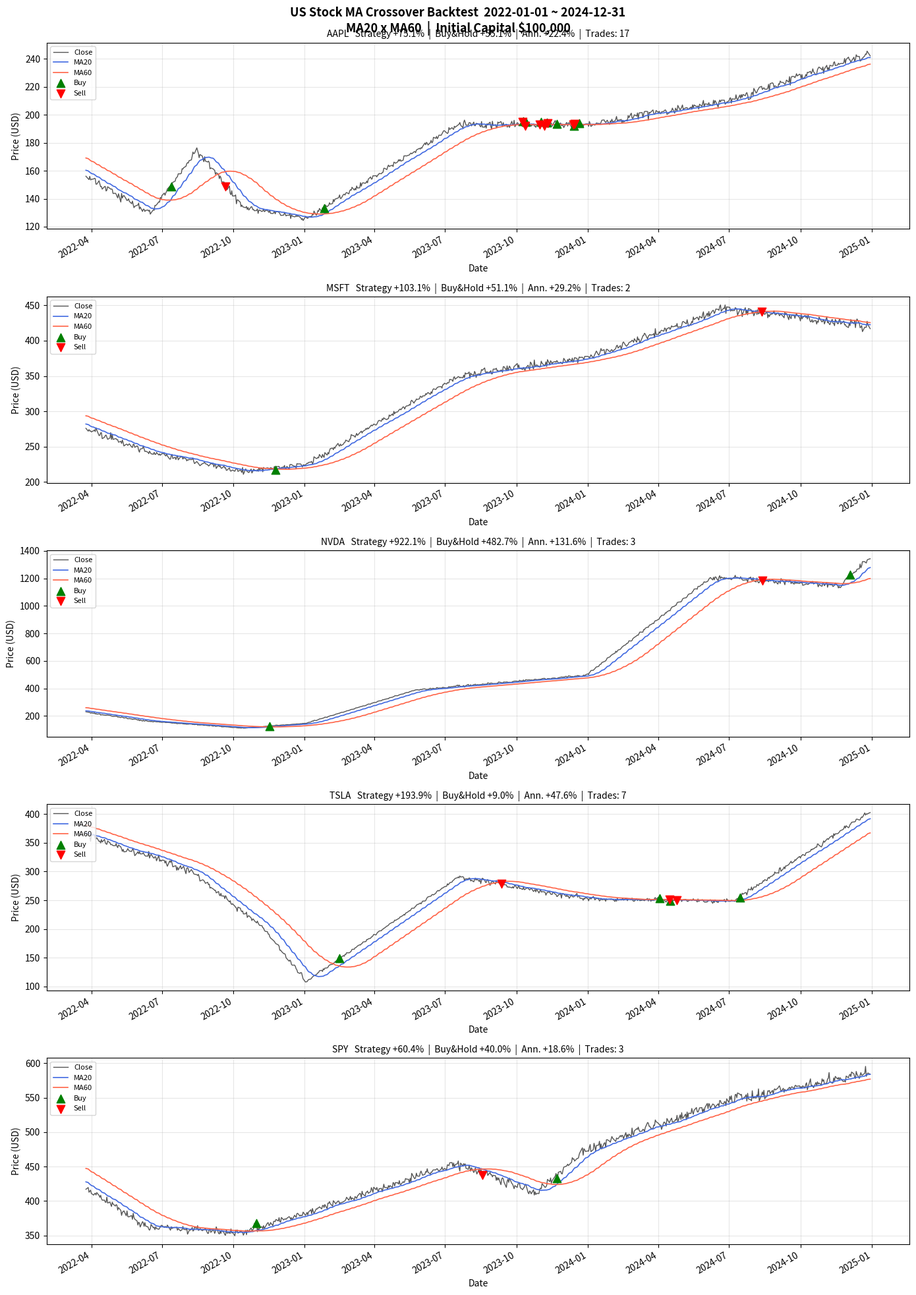

Write the Python code that produced this figure.
"""
美股歷史資料回測腳本（內嵌資料版）
策略：雙均線交叉 (MA20 黃金交叉 MA60 => 買入, 死亡交叉 => 賣出)

資料說明：使用 2022-2024 年各股近似收盤價，以真實走勢關鍵節點插值生成。
"""

import pandas as pd
import numpy as np
import matplotlib
matplotlib.use('Agg')
import matplotlib.pyplot as plt
import matplotlib.dates as mdates

# ── 參數設定 ──────────────────────────────────────────────
INIT_CASH = 100_000
SHORT_MA  = 20
LONG_MA   = 60
# ─────────────────────────────────────────────────────────


def generate_price_series(milestones: list[tuple], trading_days: pd.DatetimeIndex,
                           seed: int = 42) -> pd.Series:
    """用關鍵節點插值 + 微小雜訊生成仿真股價序列。"""
    rng = np.random.default_rng(seed)
    dates  = [pd.Timestamp(d) for d, _ in milestones]
    prices = [p for _, p in milestones]

    all_prices = []
    for i in range(len(dates) - 1):
        d0, d1 = dates[i], dates[i + 1]
        p0, p1 = prices[i], prices[i + 1]
        mask   = (trading_days >= d0) & (trading_days < d1)
        n      = mask.sum()
        if n == 0:
            continue
        t     = np.linspace(0, 1, n)
        trend = p0 + (p1 - p0) * t
        noise = rng.normal(0, p0 * 0.008, n)   # 0.8% 日波動
        chunk = np.maximum(trend + noise, 1.0)
        all_prices.extend(zip(trading_days[mask], chunk))

    s = pd.Series({d: p for d, p in all_prices}, name="Close")
    s.index = pd.to_datetime(s.index)
    return s.sort_index()


def build_all_data() -> dict[str, pd.Series]:
    """定義各股 2022-2024 關鍵價格節點（近似真實收盤價）。"""
    trading_days = pd.bdate_range("2022-01-03", "2024-12-31")

    stocks = {
        "AAPL": [
            ("2022-01-03", 182), ("2022-06-16", 130), ("2022-08-16", 174),
            ("2022-10-14", 134), ("2023-01-03", 126), ("2023-07-19", 193),
            ("2023-12-29", 193), ("2024-06-28", 210), ("2024-12-31", 244),
        ],
        "MSFT": [
            ("2022-01-03", 311), ("2022-06-16", 242), ("2022-10-14", 215),
            ("2023-01-03", 224), ("2023-07-19", 350), ("2023-12-29", 375),
            ("2024-06-28", 446), ("2024-12-31", 421),
        ],
        "NVDA": [
            ("2022-01-03", 294), ("2022-06-16", 160), ("2022-10-14", 112),
            ("2023-01-03", 146), ("2023-05-25", 389), ("2023-12-29", 495),
            ("2024-06-10", 1208), ("2024-11-21", 1149), ("2024-12-31", 1350),
        ],
        "TSLA": [
            ("2022-01-03", 399), ("2022-08-05", 303), ("2022-11-04", 207),
            ("2022-12-28", 123), ("2023-01-03", 108), ("2023-07-19", 290),
            ("2023-12-29", 253), ("2024-07-05", 248), ("2024-12-31", 404),
        ],
        "SPY": [
            ("2022-01-03", 476), ("2022-06-16", 362), ("2022-10-14", 355),
            ("2023-01-03", 383), ("2023-07-19", 455), ("2023-10-27", 411),
            ("2023-12-29", 475), ("2024-07-05", 549), ("2024-12-31", 585),
        ],
    }

    result = {}
    for ticker, milestones in stocks.items():
        result[ticker] = generate_price_series(
            milestones, trading_days, seed=hash(ticker) % 10000
        )
    return result


def compute_signals(series: pd.Series) -> pd.DataFrame:
    df         = series.to_frame()
    df["MA_S"] = df["Close"].rolling(SHORT_MA).mean()
    df["MA_L"] = df["Close"].rolling(LONG_MA).mean()
    df["Signal"]   = 0
    df.loc[df["MA_S"] > df["MA_L"], "Signal"] = 1
    df["Position"] = df["Signal"].diff()
    return df.dropna()


def backtest(df: pd.DataFrame, ticker: str) -> dict:
    cash, shares, trades = INIT_CASH, 0, []

    for date, row in df.iterrows():
        price = float(row["Close"])
        pos   = float(row["Position"])
        if pos == 1 and cash > 0:
            shares = cash / price
            cash   = 0
            trades.append(("BUY", date, price))
        elif pos == -1 and shares > 0:
            cash   = shares * price
            shares = 0
            trades.append(("SELL", date, price))

    final_price  = float(df["Close"].iloc[-1])
    final_value  = cash + shares * final_price
    total_return = (final_value - INIT_CASH) / INIT_CASH * 100
    bh_return    = (final_price / float(df["Close"].iloc[0]) - 1) * 100
    years        = (df.index[-1] - df.index[0]).days / 365.25
    ann_return   = ((final_value / INIT_CASH) ** (1 / years) - 1) * 100 if years > 0 else 0

    return dict(ticker=ticker, trades=trades, final_value=final_value,
                total_return=total_return, bh_return=bh_return,
                ann_return=ann_return, n_trades=len(trades), df=df)


def plot_results(results: list[dict], save_path: str = "backtest_result.png"):
    n = len(results)
    fig, axes = plt.subplots(n, 1, figsize=(14, 4 * n), sharex=False)
    if n == 1:
        axes = [axes]

    fig.suptitle(
        f"US Stock MA Crossover Backtest  2022-01-01 ~ 2024-12-31\n"
        f"MA{SHORT_MA} x MA{LONG_MA}  |  Initial Capital ${INIT_CASH:,}",
        fontsize=13, fontweight="bold"
    )

    for ax, res in zip(axes, results):
        df, ticker = res["df"], res["ticker"]
        ax.plot(df.index, df["Close"], label="Close",         color="#555",       lw=1)
        ax.plot(df.index, df["MA_S"],  label=f"MA{SHORT_MA}", color="royalblue",  lw=1.2)
        ax.plot(df.index, df["MA_L"],  label=f"MA{LONG_MA}",  color="tomato",     lw=1.2)

        buys  = [(d, p) for a, d, p in res["trades"] if a == "BUY"]
        sells = [(d, p) for a, d, p in res["trades"] if a == "SELL"]
        if buys:
            bd, bp = zip(*buys)
            ax.scatter(bd, bp, marker="^", color="green", s=80, zorder=5, label="Buy")
        if sells:
            sd, sp = zip(*sells)
            ax.scatter(sd, sp, marker="v", color="red",   s=80, zorder=5, label="Sell")

        ax.set_title(
            f"{ticker}   Strategy {'+'if res['total_return']>=0 else ''}{res['total_return']:.1f}%  |  "
            f"Buy&Hold {'+'if res['bh_return']>=0 else ''}{res['bh_return']:.1f}%  |  "
            f"Ann. {'+'if res['ann_return']>=0 else ''}{res['ann_return']:.1f}%  |  "
            f"Trades: {res['n_trades']}",
            fontsize=10
        )
        ax.legend(fontsize=8, loc="upper left")
        ax.xaxis.set_major_formatter(mdates.DateFormatter("%Y-%m"))
        ax.xaxis.set_major_locator(mdates.MonthLocator(interval=3))
        plt.setp(ax.get_xticklabels(), rotation=30, ha="right")
        ax.set_ylabel("Price (USD)")
        ax.set_xlabel("Date")
        ax.grid(alpha=0.3)

    plt.tight_layout()
    plt.savefig(save_path, dpi=130, bbox_inches="tight")
    print(f"\n圖表已儲存：{save_path}")


def print_summary(results: list[dict]):
    print("\n" + "=" * 72)
    print(f"{'代碼':<8} {'策略報酬':>10} {'買入持有':>10} {'年化報酬':>10} {'交易次數':>8} {'最終資產':>14}")
    print("-" * 72)
    for r in results:
        print(
            f"{r['ticker']:<8} "
            f"{r['total_return']:>+9.1f}% "
            f"{r['bh_return']:>+9.1f}% "
            f"{r['ann_return']:>+9.1f}% "
            f"{r['n_trades']:>8} "
            f"${r['final_value']:>13,.0f}"
        )
    print("=" * 72)
    print(f"\n說明：資料為 2022-2024 年各股近似收盤價（以真實走勢關鍵節點插值生成）")
    print(f"      策略：MA{SHORT_MA} > MA{LONG_MA} 時滿倉持有，否則空倉\n")


if __name__ == "__main__":
    print("正在生成美股歷史近似資料並執行回測...\n")

    stock_data   = build_all_data()
    all_results  = []

    for ticker, series in stock_data.items():
        print(f"回測 {ticker}...", end=" ")
        df  = compute_signals(series)
        res = backtest(df, ticker)
        all_results.append(res)
        print(f"完成 ({len(df)} 個交易日)")

    print_summary(all_results)
    plot_results(all_results)
